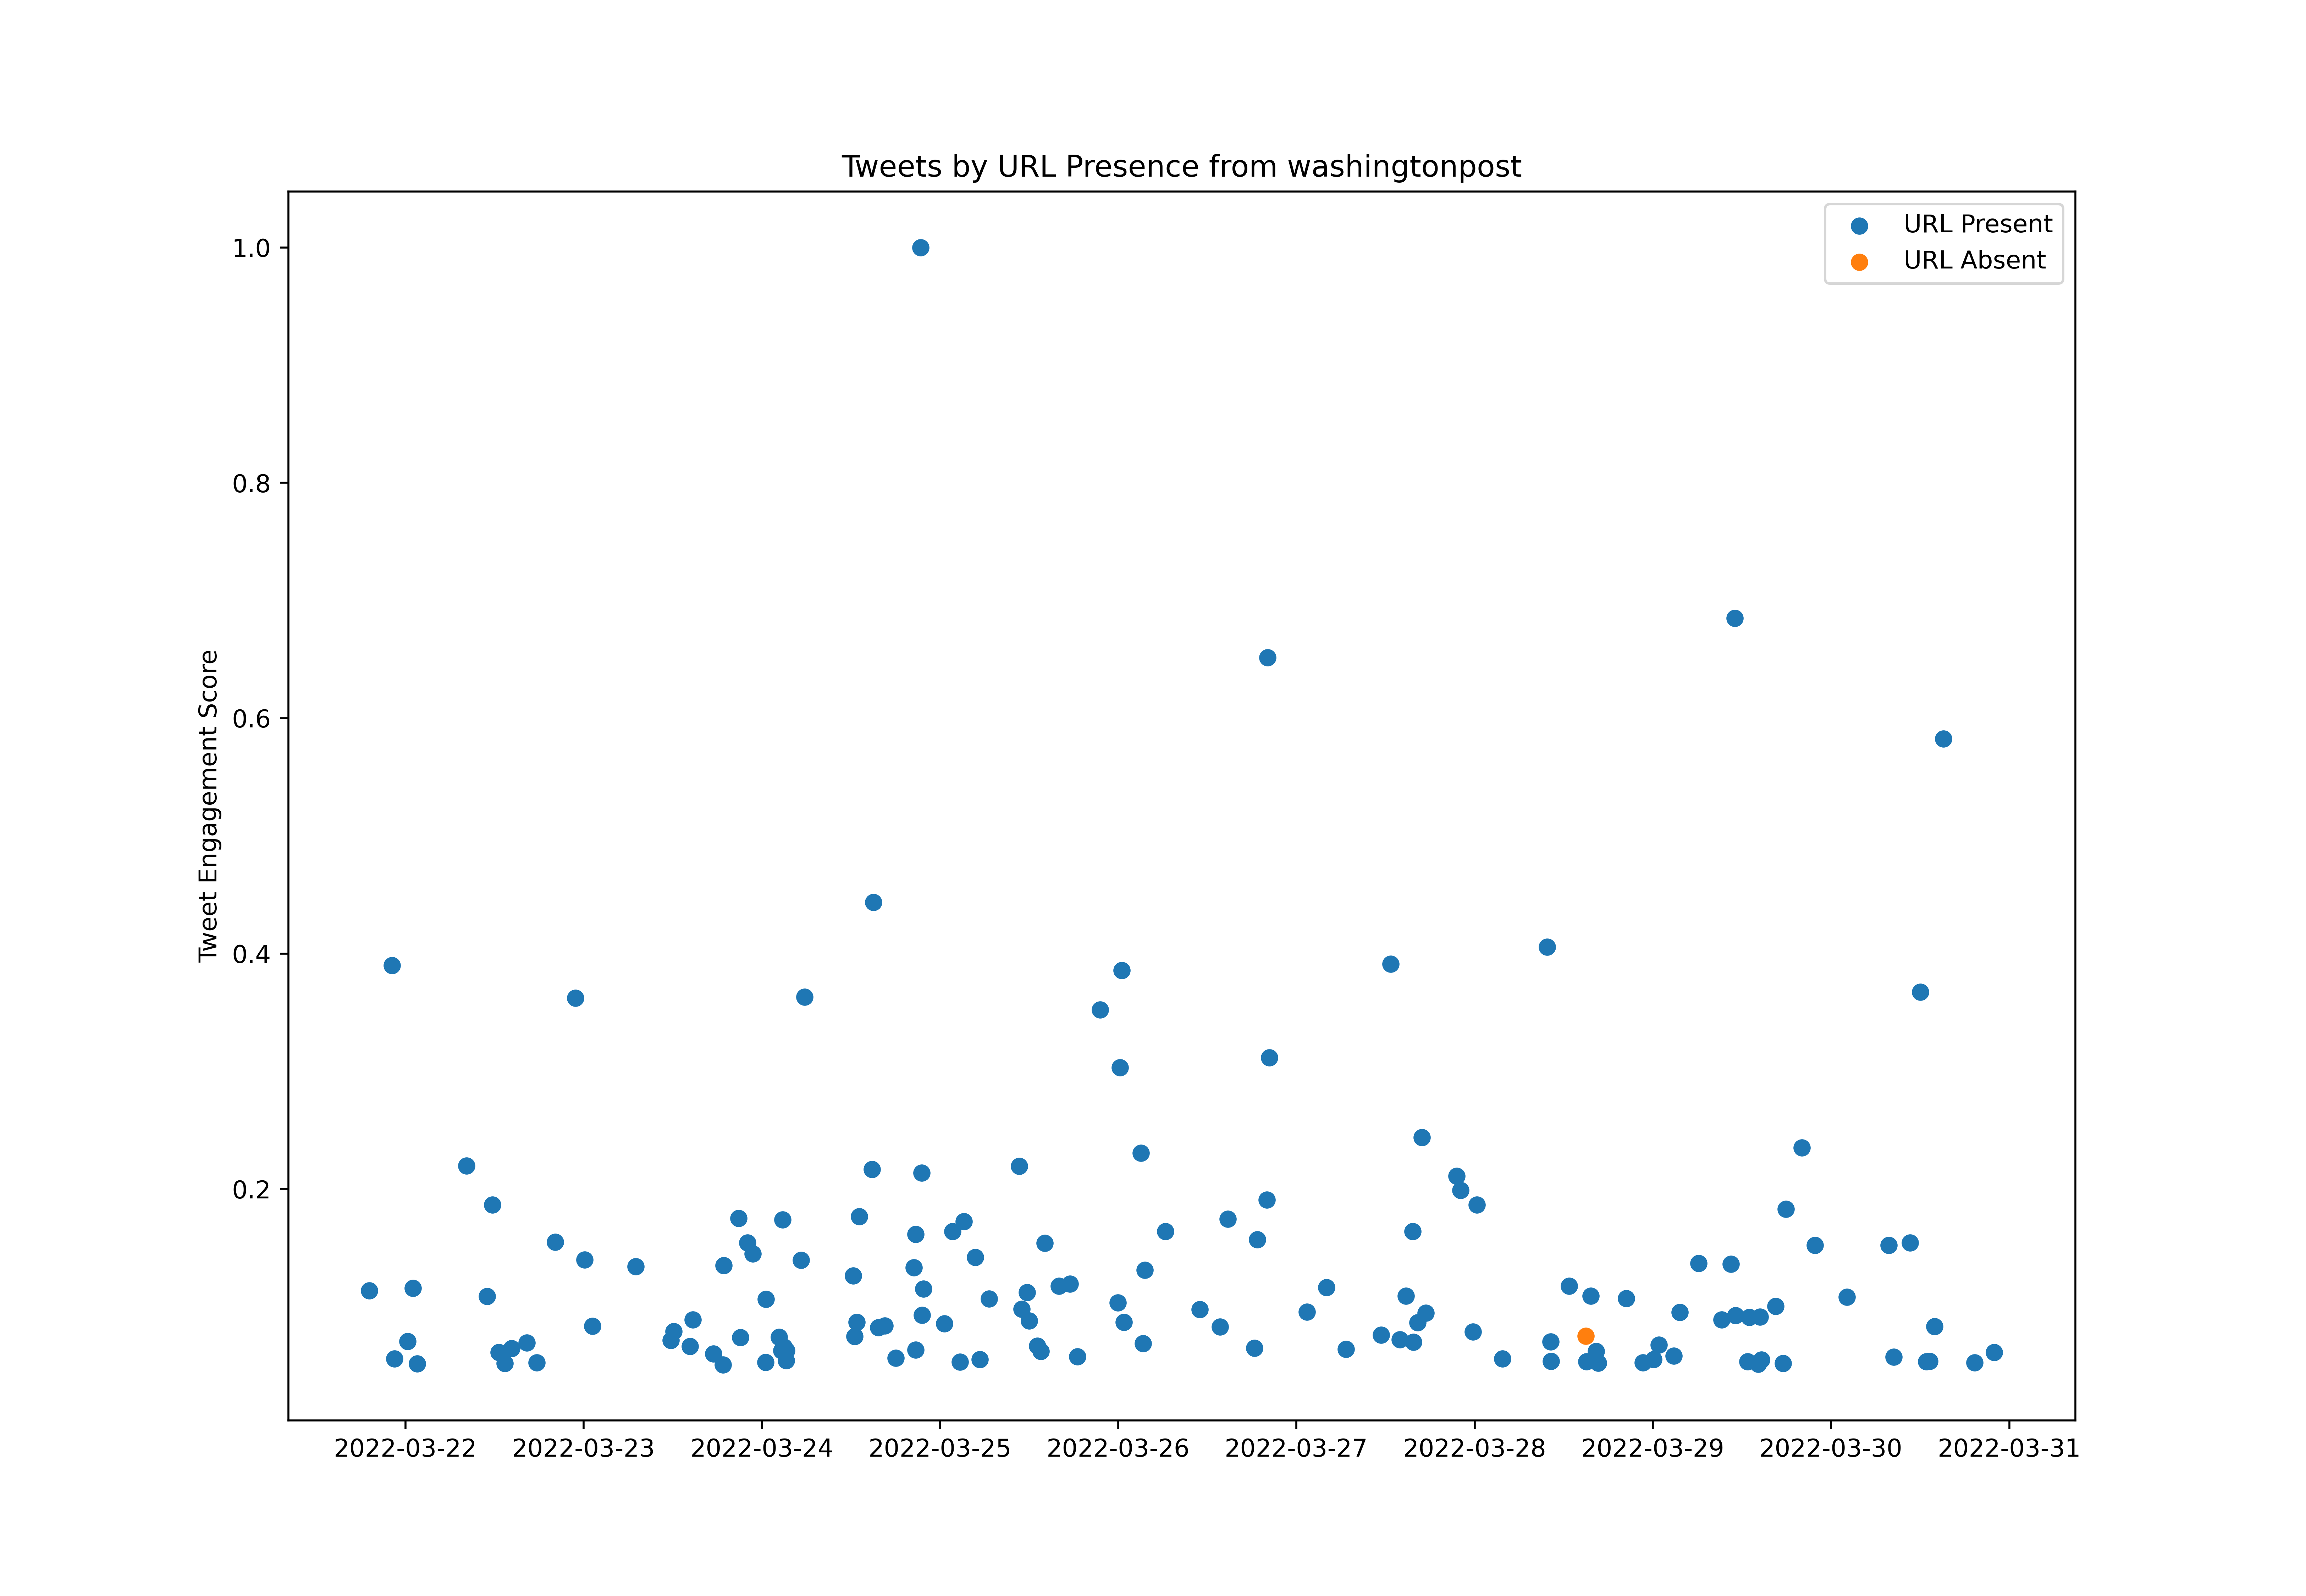

The data file committed next to this chart (first rows):
id, created_at, score, url_present
1505977407542550535, 2022-03-21T18:39:28.000Z, 4770, True
1505981608372936712, 2022-03-21T18:56:09.000Z, 2447, True
1505984810946379784, 2022-03-21T19:08:53.000Z, 45404, True
1505989046165643265, 2022-03-21T19:25:43.000Z, 10149, True
1505993243808440333, 2022-03-21T19:42:23.000Z, 18365, True
1505993412448772096, 2022-03-21T19:43:04.000Z, 17527, True
1505996603580112909, 2022-03-21T19:55:45.000Z, 4494, True
1505999975326617602, 2022-03-21T20:09:08.000Z, 11244, True
1506004380390207492, 2022-03-21T20:26:39.000Z, 2294, True
1506007787511648257, 2022-03-21T20:40:11.000Z, 4170, True
1506011211858472965, 2022-03-21T20:53:47.000Z, 4684, True
1506015776553197570, 2022-03-21T21:11:56.000Z, 14024, True
1506021184969793539, 2022-03-21T21:33:25.000Z, 2294, True
1506025949615251456, 2022-03-21T21:52:21.000Z, 12405, True
1506030750163996680, 2022-03-21T22:11:26.000Z, 156023, True
1506035539912310787, 2022-03-21T22:30:28.000Z, 22297, True
1506040355334111241, 2022-03-21T22:49:36.000Z, 5160, True
1506044943319642116, 2022-03-21T23:07:50.000Z, 9235, True
1506049439953207303, 2022-03-21T23:25:42.000Z, 13300, True
1506055003965906947, 2022-03-21T23:47:48.000Z, 3142, True
1506058371761426437, 2022-03-22T00:01:11.000Z, 10387, True
1506062673024270343, 2022-03-22T00:18:17.000Z, 28181, True
1506068018304065541, 2022-03-22T00:39:31.000Z, 10663, True
1506073016450666498, 2022-03-22T00:59:23.000Z, 46289, True
1506082016307077122, 2022-03-22T01:35:08.000Z, 20545, True
1506090583500247046, 2022-03-22T02:09:11.000Z, 11111, True
1506099722221723657, 2022-03-22T02:45:30.000Z, 2942, True
1506102130825904141, 2022-03-22T02:55:04.000Z, 2009, True
1506107917019320320, 2022-03-22T03:18:04.000Z, 5589, True
1506111441623003139, 2022-03-22T03:32:04.000Z, 4351, True
1506117716511531011, 2022-03-22T03:57:00.000Z, 9530, True
1506118514536505344, 2022-03-22T04:00:10.000Z, 5808, True
1506124531144044544, 2022-03-22T04:24:05.000Z, 1599, True
1506132840068653060, 2022-03-22T04:57:06.000Z, 4941, True
1506141352333127683, 2022-03-22T05:30:55.000Z, 4960, True
1506149199972380674, 2022-03-22T06:02:06.000Z, 17432, True
1506153455261470720, 2022-03-22T06:19:01.000Z, 3008, True
1506161098701119488, 2022-03-22T06:49:23.000Z, 6702, True
1506169206907224064, 2022-03-22T07:21:36.000Z, 12243, True
1506177121080815617, 2022-03-22T07:53:03.000Z, 12643, True
1506181898820857860, 2022-03-22T08:12:02.000Z, 87837, True
1506186451523932168, 2022-03-22T08:30:08.000Z, 2828, True
1506194028068544513, 2022-03-22T09:00:14.000Z, 5141, True
1506195238523752450, 2022-03-22T09:05:03.000Z, 3884, True
1506196753195880450, 2022-03-22T09:11:04.000Z, 11272, True
1506201549403574274, 2022-03-22T09:30:07.000Z, 3675, True
1506209120298360833, 2022-03-22T10:00:12.000Z, 2523, True
1506216383239143425, 2022-03-22T10:29:04.000Z, 10025, True
1506223690912051210, 2022-03-22T10:58:06.000Z, 16375, True
1506223926623576070, 2022-03-22T10:59:03.000Z, 43452, True
1506224232342171655, 2022-03-22T11:00:15.000Z, 6826, True
1506227992221175814, 2022-03-22T11:15:12.000Z, 5446, True
1506229397963034632, 2022-03-22T11:20:47.000Z, 7388, True
1506231775504310274, 2022-03-22T11:30:14.000Z, 17861, True
1506234700372791309, 2022-03-22T11:41:51.000Z, 2837, True
1506235018884128769, 2022-03-22T11:43:07.000Z, 74584, True
1506235020851257351, 2022-03-22T11:43:08.000Z, 9740, True
1506239373347598341, 2022-03-22T12:00:25.000Z, 4570, True
1506239374647828481, 2022-03-22T12:00:26.000Z, 9882, True
1506242040547397634, 2022-03-22T12:11:01.000Z, 7864, True
... 744 more rows
